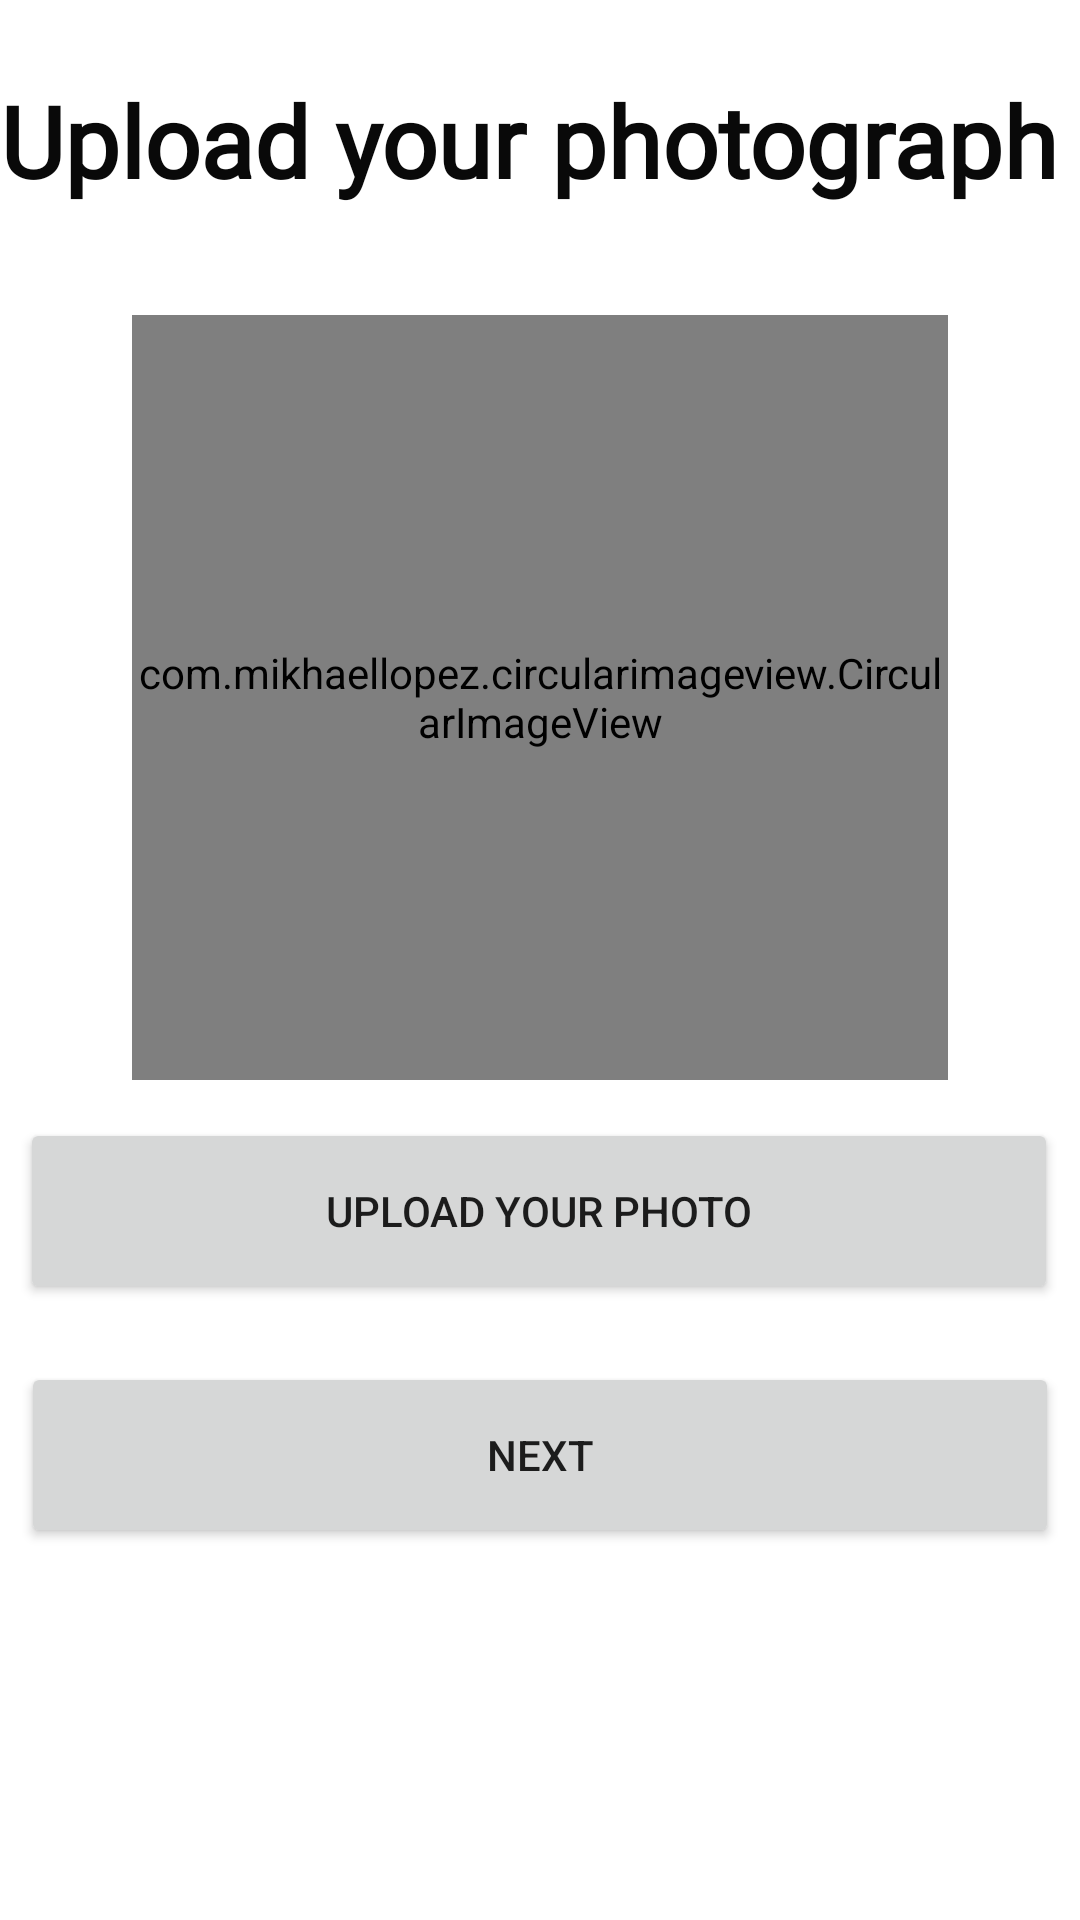

Here is an Android app screen rendered from its layout file. Give the layout XML and the strings, colors and styles it references.
<!-- AndroidManifest.xml: application theme Theme.ReliableHomeTution -->
<!-- res/layout/activity_form_teacher.xml -->
<?xml version="1.0" encoding="utf-8"?>
<androidx.constraintlayout.widget.ConstraintLayout xmlns:android="http://schemas.android.com/apk/res/android"
    xmlns:app="http://schemas.android.com/apk/res-auto"
    xmlns:tools="http://schemas.android.com/tools"
    android:layout_width="match_parent"
    android:layout_height="match_parent"
    tools:context=".form_teacher">

    <Button
        android:id="@+id/uploadbutton_t"
        android:layout_width="346dp"
        android:layout_height="62dp"
        android:layout_marginStart="32dp"
        android:layout_marginLeft="32dp"
        android:layout_marginEnd="33dp"
        android:layout_marginRight="33dp"
        android:text="Upload your photo"
        app:layout_constraintBottom_toBottomOf="parent"
        app:layout_constraintEnd_toEndOf="parent"
        app:layout_constraintStart_toStartOf="parent"
        app:layout_constraintTop_toTopOf="parent"
        app:layout_constraintVertical_bias="0.645"
        tools:ignore="MissingConstraints" />

    <Button
        android:id="@+id/nextbutton_t"
        android:layout_width="346dp"
        android:layout_height="62dp"
        android:layout_marginTop="35dp"
        android:layout_marginBottom="140dp"
        android:text="Next"
        app:layout_constraintBottom_toBottomOf="parent"
        app:layout_constraintEnd_toEndOf="parent"
        app:layout_constraintHorizontal_bias="0.492"
        app:layout_constraintStart_toStartOf="parent"
        app:layout_constraintTop_toBottomOf="@+id/uploadbutton_t"
        tools:ignore="MissingConstraints" />

    <com.mikhaellopez.circularimageview.CircularImageView
        android:id="@+id/teacherImage"
        android:layout_width="272dp"
        android:layout_height="255dp"
        android:layout_alignParentEnd="true"
        android:layout_alignParentRight="true"
        android:layout_alignParentBottom="true"
        android:src="@drawable/tone"
        app:civ_border_color="#374DBF"
        app:civ_border_width="4dp"
        app:civ_shadow="true"
        app:layout_constraintBottom_toBottomOf="parent"
        app:layout_constraintEnd_toEndOf="parent"
        app:layout_constraintStart_toStartOf="parent"
        app:layout_constraintTop_toTopOf="parent"
        app:layout_constraintVertical_bias="0.273"
        tools:ignore="MissingConstraints" />

    <TextView
        android:id="@+id/textView7"
        android:layout_width="390dp"
        android:layout_height="56dp"
        android:fontFamily="@font/amaranth"
        android:text="Upload your photograph "
        android:textColor="#090909"
        android:textSize="33dp"
        android:textStyle="bold"
        app:layout_constraintBottom_toBottomOf="parent"
        app:layout_constraintTop_toTopOf="parent"
        app:layout_constraintVertical_bias="0.042"
        tools:ignore="MissingConstraints"
        tools:layout_editor_absoluteX="13dp" />

</androidx.constraintlayout.widget.ConstraintLayout>
<!-- resources referenced by this layout -->
<resources>
  <style name="Theme.ReliableHomeTution" parent="Theme.MaterialComponents.DayNight.DarkActionBar">
          
          <item name="colorPrimary">@color/purple_500</item>
          <item name="colorPrimaryVariant">@color/purple_700</item>
          <item name="colorOnPrimary">@color/white</item>
          
          <item name="colorSecondary">@color/teal_200</item>
          <item name="colorSecondaryVariant">@color/teal_700</item>
          <item name="colorOnSecondary">@color/black</item>
          
          <item name="android:statusBarColor" tools:targetApi="l">?attr/colorPrimaryVariant</item>
          
      </style>
  <color name="purple_500">#FF6200EE</color>
  <color name="purple_700">#FF3700B3</color>
  <color name="white">#FFFFFFFF</color>
  <color name="teal_200">#FF03DAC5</color>
  <color name="teal_700">#FF018786</color>
  <color name="black">#FF000000</color>
</resources>
